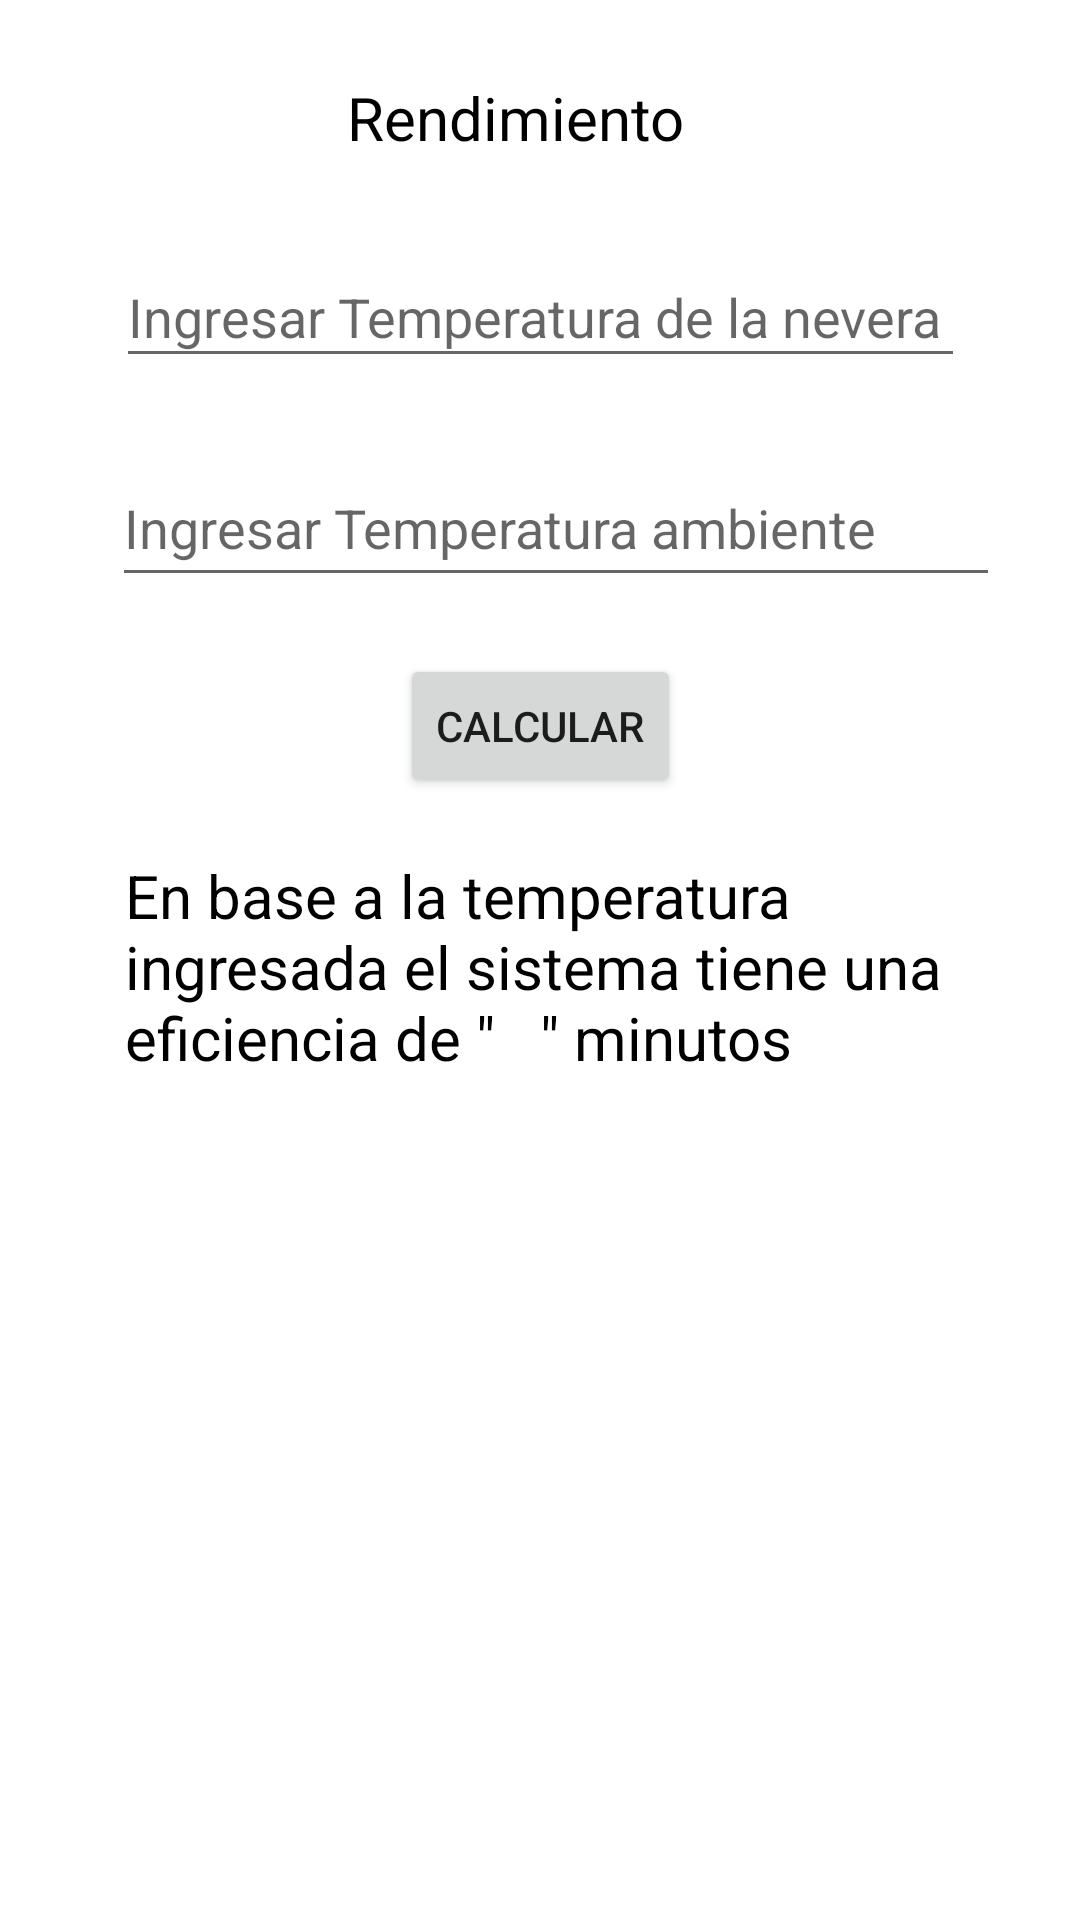

Write the Android layout XML for this screen, with the resource values it uses.
<!-- AndroidManifest.xml: application theme Theme.AppNevera -->
<!-- res/layout/activity_rendimiento.xml -->
<?xml version="1.0" encoding="utf-8"?>
<androidx.constraintlayout.widget.ConstraintLayout xmlns:android="http://schemas.android.com/apk/res/android"
    xmlns:app="http://schemas.android.com/apk/res-auto"
    xmlns:tools="http://schemas.android.com/tools"
    android:layout_width="match_parent"
    android:layout_height="match_parent"
    tools:context=".Rendimiento">

    <EditText
        android:id="@+id/TempNevera"
        android:layout_width="283dp"
        android:layout_height="44dp"
        android:ems="10"
        android:hint="@string/InTempNev"
        android:inputType="textPersonName"
        app:layout_constraintBottom_toTopOf="@+id/temperatura"
        app:layout_constraintEnd_toEndOf="parent"
        app:layout_constraintStart_toStartOf="parent"
        app:layout_constraintTop_toBottomOf="@+id/textView2" />

    <TextView
        android:id="@+id/textView2"
        android:layout_width="128dp"
        android:layout_height="32dp"
        android:text="Rendimiento"
        android:textColor="@color/black"
        android:textSize="20sp"
        app:layout_constraintBottom_toBottomOf="parent"
        app:layout_constraintEnd_toEndOf="parent"
        app:layout_constraintHorizontal_bias="0.498"
        app:layout_constraintStart_toStartOf="parent"
        app:layout_constraintTop_toTopOf="parent"
        app:layout_constraintVertical_bias="0.042" />

    <EditText
        android:id="@+id/temperatura"
        android:layout_width="296dp"
        android:layout_height="49dp"
        android:ems="10"
        android:hint="@string/InTemp"
        android:inputType="textPersonName"
        app:layout_constraintBottom_toBottomOf="parent"
        app:layout_constraintEnd_toEndOf="parent"
        app:layout_constraintHorizontal_bias="0.582"
        app:layout_constraintStart_toStartOf="parent"
        app:layout_constraintTop_toBottomOf="@+id/textView2"
        app:layout_constraintVertical_bias="0.173" />

    <TextView
        android:id="@+id/textView5"
        android:layout_width="276dp"
        android:layout_height="155dp"
        android:layout_marginBottom="200dp"
        android:text="En base a la temperatura ingresada el sistema tiene una eficiencia de &quot;   &quot; minutos"
        android:textColor="@color/black"
        android:textSize="20sp"
        app:layout_constraintBottom_toBottomOf="parent"
        app:layout_constraintEnd_toEndOf="parent"
        app:layout_constraintHorizontal_bias="0.496"
        app:layout_constraintStart_toStartOf="parent" />

    <Button
        android:id="@+id/button2"
        android:layout_width="wrap_content"
        android:layout_height="wrap_content"
        android:text="Calcular"
        app:layout_constraintBottom_toTopOf="@+id/textView5"
        app:layout_constraintEnd_toEndOf="parent"
        app:layout_constraintStart_toStartOf="parent"
        app:layout_constraintTop_toBottomOf="@+id/temperatura" />
</androidx.constraintlayout.widget.ConstraintLayout>
<!-- resources referenced by this layout -->
<resources>
  <color name="black">#FF000000</color>
  <string name="InTemp">Ingresar Temperatura ambiente</string>
  <string name="InTempNev">Ingresar Temperatura de la nevera</string>
  <style name="Theme.AppNevera" parent="Theme.MaterialComponents.DayNight.NoActionBar">
          
          <item name="colorPrimary">@color/purple_500</item>
          <item name="colorPrimaryVariant">@color/purple_700</item>
          <item name="colorOnPrimary">@color/white</item>
          
          <item name="colorSecondary">@color/teal_200</item>
          <item name="colorSecondaryVariant">@color/teal_700</item>
          <item name="colorOnSecondary">@color/black</item>
          
          <item name="android:statusBarColor" tools:targetApi="l">?attr/colorPrimaryVariant</item>
          
      </style>
  <color name="purple_500">#2196F3</color>
  <color name="purple_700">#1976D2</color>
  <color name="white">#FFFFFFFF</color>
  <color name="teal_200">#448AFF</color>
  <color name="teal_700">#2962FF</color>
</resources>
